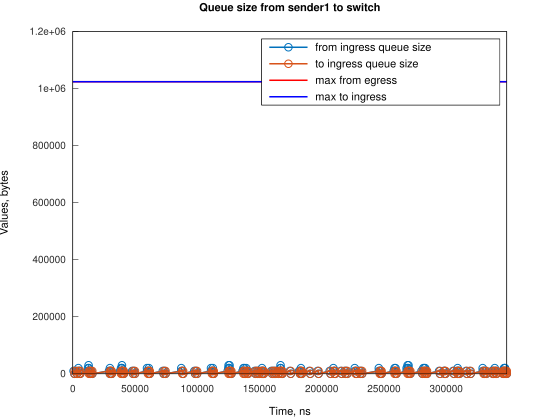

The file beside this chart, header and first rows:
Time, from_ingress_queue_size, to_ingress_queue_size
624, 10000, nan
1369, 0, 10000
1369, 0, 0
2624, 10000, 0
3369, 0, 10000
3369, 0, 0
4489, 10000, 0
4490, 20000, 0
5235, 10000, 10000
5236, 10000, 0
5980, 0, 10000
5981, 0, 0
12220, 10000, 0
12221, 20000, 0
12687, 30000, 0
12966, 20000, 10000
12970, 20000, 0
13711, 10000, 10000
13712, 10000, 0
14456, 0, 10000
14456, 0, 0
14921, 10000, 0
15666, 0, 10000
15670, 0, 0
29079, 10000, 0
29824, 0, 10000
29824, 10000, 10000
29825, 20000, 10000
29826, 20000, 0
30570, 10000, 10000
30571, 10000, 0
31315, 0, 10000
31316, 0, 0
38019, 10000, 0
38762, 20000, 0
38764, 10000, 10000
38765, 10000, 0
39507, 20000, 0
39508, 30000, 0
39509, 20000, 10000
39510, 20000, 0
40254, 10000, 10000
40255, 10000, 0
40999, 0, 10000
41000, 0, 0
47705, 10000, 0
48450, 0, 10000
48451, 0, 0
49194, 10000, 0
49939, 0, 10000
49940, 0, 0
59626, 10000, 0
59627, 20000, 0
60371, 10000, 10000
60372, 10000, 0
61115, 20000, 0
61116, 10000, 10000
61117, 10000, 0
61861, 0, 10000
61862, 0, 0
... 249 more rows
